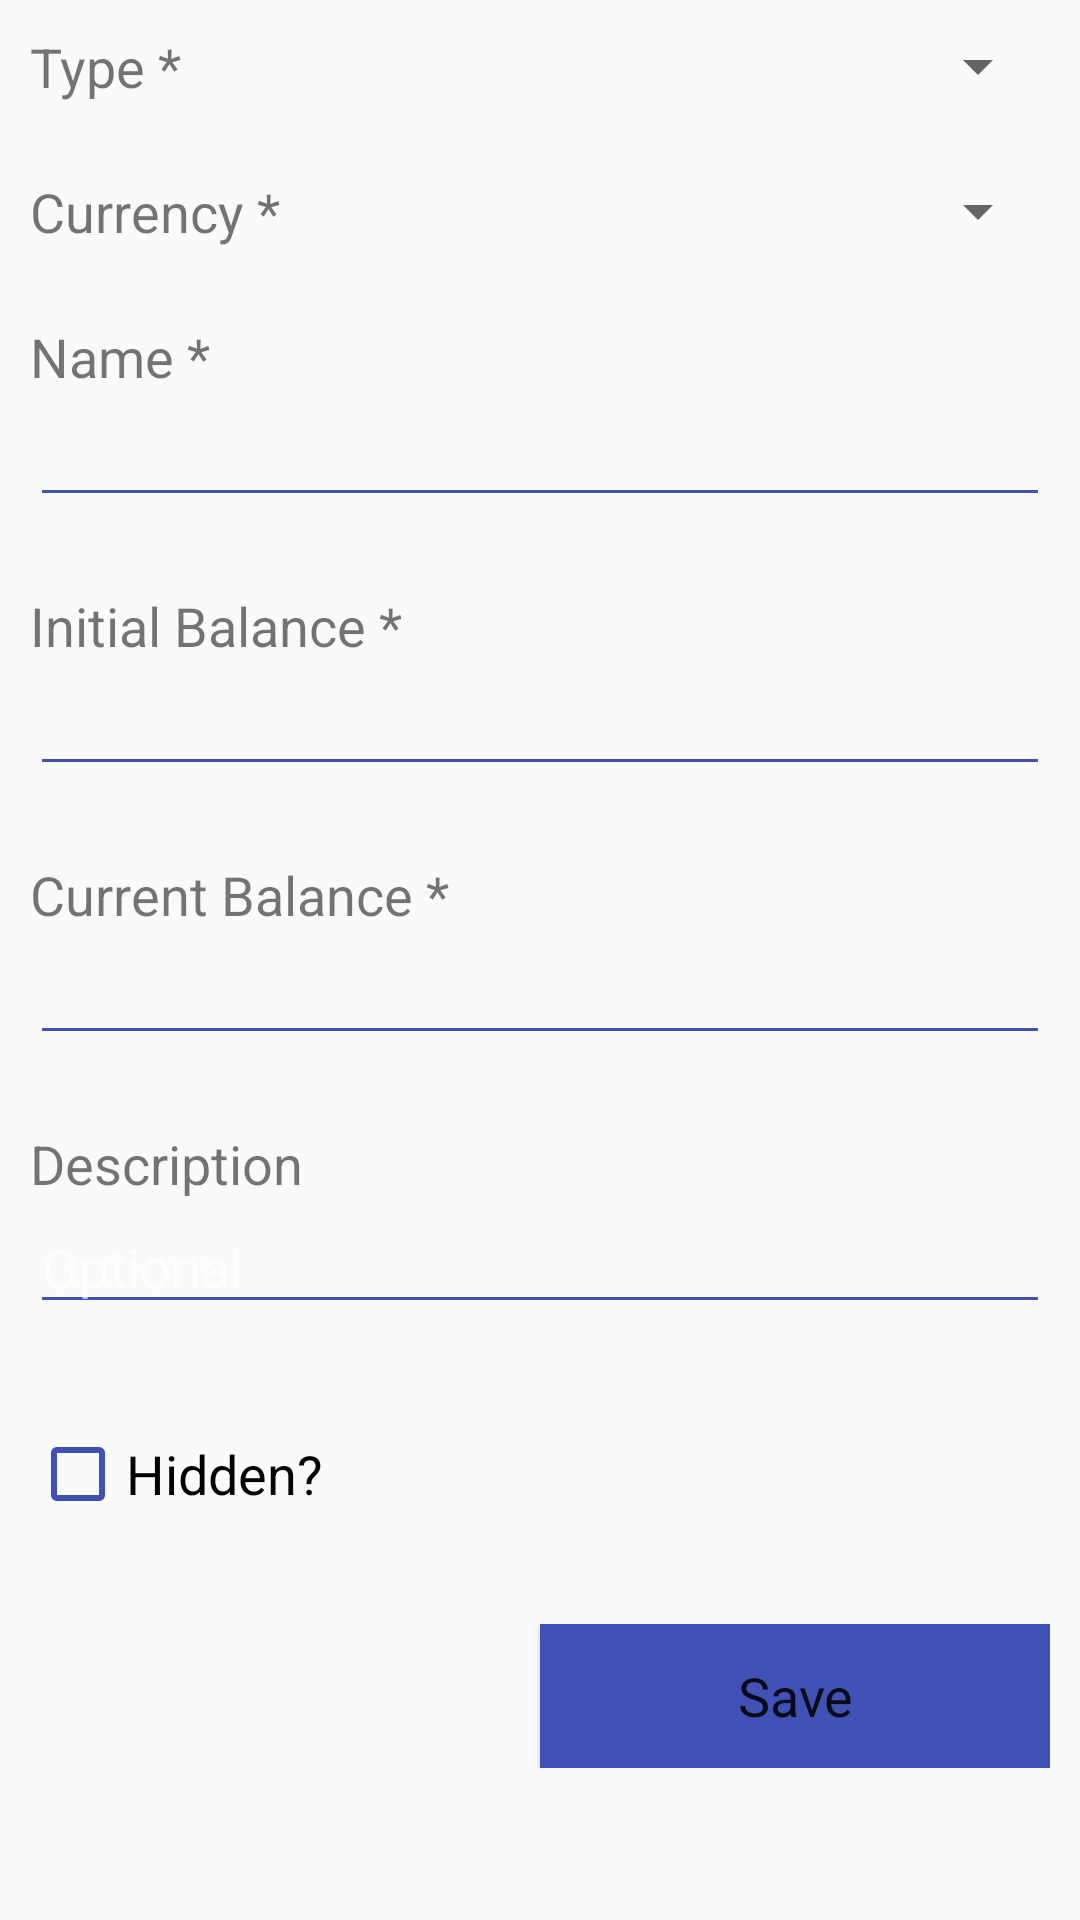

Here is an Android app screen rendered from its layout file. Give the layout XML and the strings, colors and styles it references.
<!-- AndroidManifest.xml: application theme Theme.AppCompat.Light.NoActionBar -->
<!-- res/layout/fragment_accounts_edit.xml -->
<?xml version="1.0" encoding="utf-8"?>
<ScrollView xmlns:android="http://schemas.android.com/apk/res/android"
    xmlns:app="http://schemas.android.com/apk/res-auto"
    xmlns:tools="http://schemas.android.com/tools"
    android:layout_width="match_parent"
    android:layout_height="wrap_content"
    android:padding="10dp"
    app:layout_constraintBottom_toBottomOf="parent"
    app:layout_constraintEnd_toEndOf="parent"
    app:layout_constraintStart_toStartOf="parent"
    app:layout_constraintTop_toBottomOf="@+id/toolbarCustom">

    <LinearLayout
        android:layout_width="match_parent"
        android:layout_height="wrap_content"
        android:focusable="true"
        android:focusableInTouchMode="true"
        android:orientation="vertical"
        app:layout_constraintBottom_toBottomOf="parent"
        app:layout_constraintEnd_toEndOf="parent"
        app:layout_constraintStart_toStartOf="parent">

        <LinearLayout
            android:layout_width="match_parent"
            android:layout_height="wrap_content"
            android:orientation="horizontal">

            <TextView
                android:layout_width="match_parent"
                android:layout_height="wrap_content"
                android:layout_weight="2"
                android:labelFor="@+id/spinnerType"
                android:text="@string/type_text"
                android:textSize="18sp" />

            <Spinner
                android:id="@+id/spinnerType"
                android:layout_width="match_parent"
                android:layout_height="wrap_content"
                android:layout_weight="1"
                android:spinnerMode="dialog" />
        </LinearLayout>

        <Space
            android:layout_width="match_parent"
            android:layout_height="24dp" />

        <LinearLayout
            android:layout_width="match_parent"
            android:layout_height="match_parent"
            android:orientation="horizontal">

            <TextView
                android:layout_width="match_parent"
                android:layout_height="wrap_content"
                android:layout_weight="2"
                android:labelFor="@+id/spinnerCurrency"
                android:text="@string/currency_label"
                android:textSize="18sp" />

            <Spinner
                android:id="@+id/spinnerCurrency"
                android:layout_width="match_parent"
                android:layout_height="wrap_content"
                android:layout_weight="1"
                android:spinnerMode="dialog" />
        </LinearLayout>

        <Space
            android:layout_width="match_parent"
            android:layout_height="24dp" />

        <TextView
            android:layout_width="match_parent"
            android:layout_height="wrap_content"
            android:labelFor="@+id/editTextAccountName"
            android:text="@string/account_name_text"
            android:textSize="18sp" />

        <EditText
            android:id="@+id/editTextAccountName"
            android:layout_width="match_parent"
            android:layout_height="wrap_content"
            android:ems="10"
            android:inputType="text"
            android:singleLine="true"
            android:theme="@style/CustomEditTextTheme" />

        <Space
            android:layout_width="match_parent"
            android:layout_height="24dp" />

        <TextView
            android:layout_width="match_parent"
            android:layout_height="wrap_content"
            android:labelFor="@+id/editTextAccountBalanceInitial"
            android:text="@string/initial_account_balance_text"
            android:textSize="18sp" />

        <EditText
            android:id="@+id/editTextAccountBalanceInitial"
            android:layout_width="match_parent"
            android:layout_height="wrap_content"
            android:ems="10"
            android:inputType="numberSigned|numberDecimal"
            android:singleLine="true"
            android:theme="@style/CustomEditTextTheme" />

        <Space
            android:layout_width="match_parent"
            android:layout_height="24dp" />

        <TextView
            android:layout_width="match_parent"
            android:layout_height="wrap_content"
            android:labelFor="@+id/editTextAccountBalanceCurrent"
            android:text="@string/current_account_balance_text"
            android:textSize="18sp" />

        <EditText
            android:id="@+id/editTextAccountBalanceCurrent"
            android:layout_width="match_parent"
            android:layout_height="wrap_content"
            android:ems="10"
            android:inputType="numberSigned|numberDecimal"
            android:singleLine="true"
            android:theme="@style/CustomEditTextTheme" />

        <Space
            android:layout_width="match_parent"
            android:layout_height="24dp" />

        <TextView
            android:layout_width="match_parent"
            android:layout_height="wrap_content"
            android:labelFor="@+id/editTextAccountDescription"
            android:text="@string/description_label_text"
            android:textSize="18sp" />

        <EditText
            android:id="@+id/editTextAccountDescription"
            android:layout_width="match_parent"
            android:layout_height="wrap_content"
            android:ems="10"
            android:hint="@string/optional_hint"
            android:inputType="text"
            android:singleLine="false"
            android:theme="@style/CustomEditTextTheme" />

        <Space
            android:layout_width="match_parent"
            android:layout_height="34dp" />

        <CheckBox
            android:id="@+id/checkboxHiddenAccount"
            android:layout_width="match_parent"
            android:layout_height="wrap_content"
            android:buttonTint="@color/colorPrimary"
            android:text="@string/account_is_hidden_text"
            android:textSize="18sp" />

        <Space
            android:layout_width="match_parent"
            android:layout_height="34dp" />

        <LinearLayout
            android:layout_width="match_parent"
            android:layout_height="match_parent"
            android:orientation="horizontal">

            <Space
                android:layout_width="match_parent"
                android:layout_height="match_parent"
                android:layout_weight="1" />

            <Button
                android:id="@+id/buttonAccountInteract"
                style="?android:attr/buttonBarStyle"
                android:layout_width="match_parent"
                android:layout_height="wrap_content"
                android:layout_weight="1"
                android:background="@color/colorPrimary"
                android:text="@string/save_text"
                android:textSize="18sp" />

        </LinearLayout>

        <Space
            android:layout_width="match_parent"
            android:layout_height="34dp" />

    </LinearLayout>

</ScrollView>
<!-- resources referenced by this layout -->
<resources>
  <color name="colorPrimary">#3f51b5</color>
  <string name="account_is_hidden_text">Hidden?</string>
  <string name="account_name_text">Name *</string>
  <string name="currency_label">Currency *</string>
  <string name="current_account_balance_text">Current Balance *</string>
  <string name="description_label_text">Description</string>
  <string name="initial_account_balance_text">Initial Balance *</string>
  <string name="optional_hint">Optional</string>
  <string name="save_text">Save</string>
  <string name="type_text">Type *</string>
  <style name="CustomEditTextTheme" parent="@style/AppTheme">
          <item name="android:textColorLink">@color/colorAccent</item>
          <item name="android:textColorHighlight">@color/colorPrimary</item>
          <item name="android:backgroundTint">@color/colorPrimary</item>
          <item name="android:colorControlActivated">@color/colorPrimary</item>
      </style>
  <style name="AppTheme" parent="Theme.AppCompat">
          <item name="colorPrimary">@color/colorPrimary</item>
          <item name="colorPrimaryDark">@color/colorPrimaryDark</item>
          <item name="colorAccent">@color/colorAccent</item>
      </style>
  <color name="colorAccent">#ff4081</color>
  <color name="colorPrimaryDark">#303f9f</color>
</resources>
